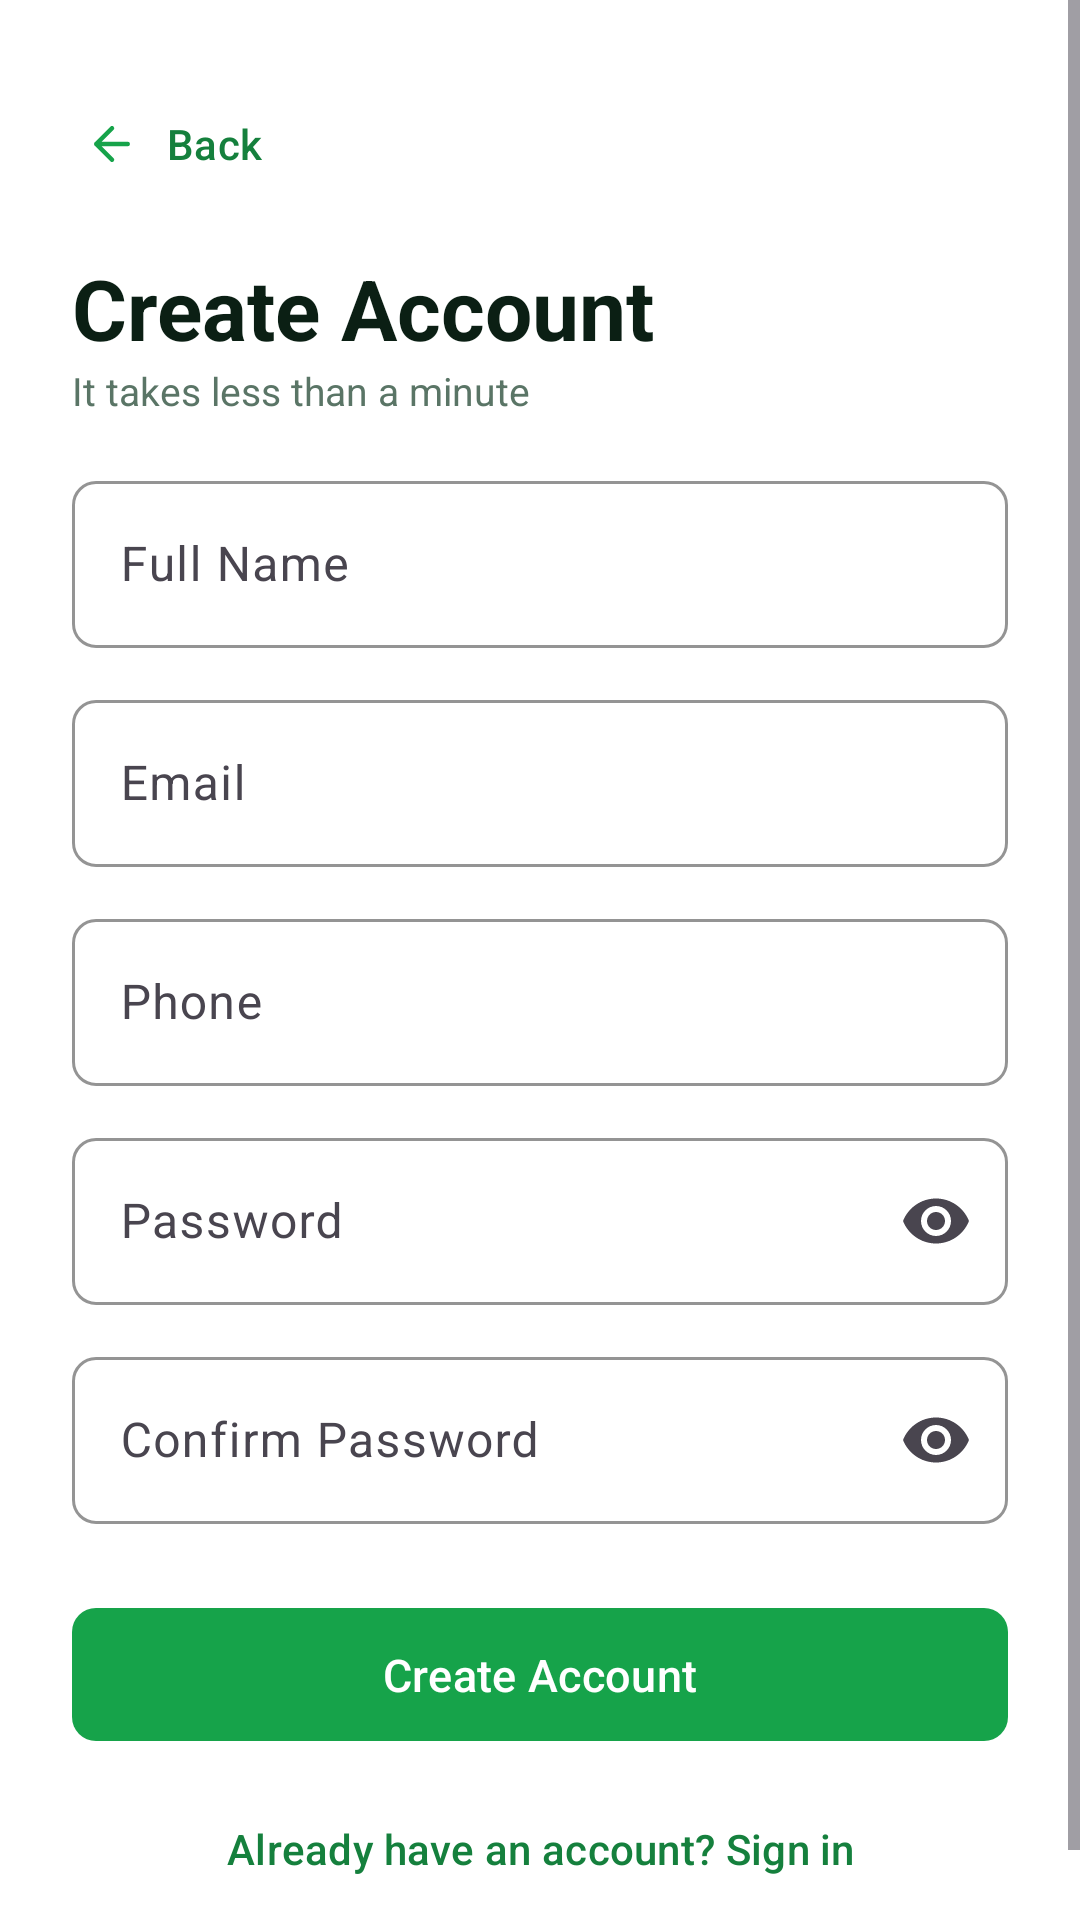

Produce the Android XML layout that renders to this screen, including the resource entries it uses.
<!-- AndroidManifest.xml: application theme Theme.AuraMart -->
<!-- res/layout/activity_register.xml -->
<?xml version="1.0" encoding="utf-8"?>
<ScrollView xmlns:android="http://schemas.android.com/apk/res/android"
    xmlns:app="http://schemas.android.com/apk/res-auto"
    android:layout_width="match_parent"
    android:layout_height="match_parent"
    android:background="@color/surface"
    android:fillViewport="true">

    <LinearLayout
        android:layout_width="match_parent"
        android:layout_height="wrap_content"
        android:orientation="vertical"
        android:padding="@dimen/space_xl">

        <com.google.android.material.button.MaterialButton
            android:id="@+id/backButton"
            style="@style/Widget.AuraMart.Button.Text"
            android:layout_width="wrap_content"
            android:layout_height="wrap_content"
            android:layout_marginStart="-8dp"
            android:text="@string/back"
            app:icon="@drawable/ic_back"
            app:iconTint="@color/primary" />

        <TextView
            android:layout_width="wrap_content"
            android:layout_height="wrap_content"
            android:layout_marginTop="@dimen/space_md"
            android:text="@string/sign_up"
            android:textSize="@dimen/text_display"
            android:textStyle="bold"
            android:textColor="@color/text_primary" />

        <TextView
            android:layout_width="wrap_content"
            android:layout_height="wrap_content"
            android:text="@string/create_account_subtitle"
            style="@style/Text.Secondary" />

        <TextView
            android:id="@+id/errorText"
            android:layout_width="match_parent"
            android:layout_height="wrap_content"
            android:background="@drawable/bg_alert_red"
            android:padding="@dimen/space_md"
            android:layout_marginTop="@dimen/space_md"
            android:textColor="@color/primary_dark"
            android:textSize="@dimen/text_small"
            android:visibility="gone" />

        <com.google.android.material.textfield.TextInputLayout
            android:id="@+id/nameLayout"
            style="@style/Widget.AuraMart.TextField"
            android:layout_width="match_parent"
            android:layout_height="wrap_content"
            android:layout_marginTop="@dimen/space_lg"
            android:hint="@string/full_name">

            <com.google.android.material.textfield.TextInputEditText
                android:id="@+id/nameInput"
                android:layout_width="match_parent"
                android:layout_height="wrap_content"
                android:inputType="textPersonName"
                android:autofillHints="name" />
        </com.google.android.material.textfield.TextInputLayout>

        <com.google.android.material.textfield.TextInputLayout
            android:id="@+id/emailLayout"
            style="@style/Widget.AuraMart.TextField"
            android:layout_width="match_parent"
            android:layout_height="wrap_content"
            android:layout_marginTop="@dimen/space_md"
            android:hint="@string/email">

            <com.google.android.material.textfield.TextInputEditText
                android:id="@+id/emailInput"
                android:layout_width="match_parent"
                android:layout_height="wrap_content"
                android:inputType="textEmailAddress"
                android:autofillHints="emailAddress" />
        </com.google.android.material.textfield.TextInputLayout>

        <com.google.android.material.textfield.TextInputLayout
            android:id="@+id/phoneLayout"
            style="@style/Widget.AuraMart.TextField"
            android:layout_width="match_parent"
            android:layout_height="wrap_content"
            android:layout_marginTop="@dimen/space_md"
            android:hint="@string/phone">

            <com.google.android.material.textfield.TextInputEditText
                android:id="@+id/phoneInput"
                android:layout_width="match_parent"
                android:layout_height="wrap_content"
                android:inputType="phone"
                android:autofillHints="phone" />
        </com.google.android.material.textfield.TextInputLayout>

        <com.google.android.material.textfield.TextInputLayout
            android:id="@+id/passwordLayout"
            style="@style/Widget.AuraMart.TextField"
            android:layout_width="match_parent"
            android:layout_height="wrap_content"
            android:layout_marginTop="@dimen/space_md"
            android:hint="@string/password"
            app:endIconMode="password_toggle">

            <com.google.android.material.textfield.TextInputEditText
                android:id="@+id/passwordInput"
                android:layout_width="match_parent"
                android:layout_height="wrap_content"
                android:inputType="textPassword" />
        </com.google.android.material.textfield.TextInputLayout>

        <com.google.android.material.textfield.TextInputLayout
            android:id="@+id/confirmLayout"
            style="@style/Widget.AuraMart.TextField"
            android:layout_width="match_parent"
            android:layout_height="wrap_content"
            android:layout_marginTop="@dimen/space_md"
            android:hint="@string/confirm_password"
            app:endIconMode="password_toggle">

            <com.google.android.material.textfield.TextInputEditText
                android:id="@+id/confirmInput"
                android:layout_width="match_parent"
                android:layout_height="wrap_content"
                android:inputType="textPassword" />
        </com.google.android.material.textfield.TextInputLayout>

        <com.google.android.material.button.MaterialButton
            android:id="@+id/registerButton"
            style="@style/Widget.AuraMart.Button"
            android:layout_width="match_parent"
            android:layout_height="wrap_content"
            android:layout_marginTop="@dimen/space_xl"
            android:text="@string/sign_up" />

        <com.google.android.material.button.MaterialButton
            android:id="@+id/loginButton"
            style="@style/Widget.AuraMart.Button.Text"
            android:layout_width="match_parent"
            android:layout_height="wrap_content"
            android:layout_marginTop="@dimen/space_sm"
            android:text="@string/have_account" />

        <ProgressBar
            android:id="@+id/progress"
            android:layout_width="wrap_content"
            android:layout_height="wrap_content"
            android:layout_gravity="center_horizontal"
            android:layout_marginTop="@dimen/space_lg"
            android:visibility="gone" />
    </LinearLayout>
</ScrollView>
<!-- resources referenced by this layout -->
<resources>
  <color name="primary">#16A34A</color>
  <color name="primary_dark">#15803D</color>
  <color name="surface">#FFFFFF</color>
  <color name="text_primary">#0B1F14</color>
  <dimen name="space_lg">16dp</dimen>
  <dimen name="space_md">12dp</dimen>
  <dimen name="space_sm">8dp</dimen>
  <dimen name="space_xl">24dp</dimen>
  <dimen name="text_display">28sp</dimen>
  <dimen name="text_small">13sp</dimen>
  <!-- drawable bg_alert_red (drawable) -->
  <?xml version="1.0" encoding="utf-8"?>
  <shape xmlns:android="http://schemas.android.com/apk/res/android" android:shape="rectangle">
      <solid android:color="@color/danger_surface" />
      <stroke android:width="1dp" android:color="@color/danger_light" />
      <corners android:radius="@dimen/radius_sm" />
  </shape>
  <!-- drawable ic_back (drawable) -->
  <vector xmlns:android="http://schemas.android.com/apk/res/android"
      android:width="24dp" android:height="24dp"
      android:viewportWidth="24" android:viewportHeight="24"
      android:tint="?attr/colorControlNormal">
      <path android:strokeColor="#FF000000" android:strokeWidth="2" android:fillColor="#00000000"
          android:strokeLineCap="round" android:strokeLineJoin="round" android:pathData="M19,12h-14M12,19l-7,-7l7,-7" />
  </vector>
  <string name="back">Back</string>
  <string name="confirm_password">Confirm Password</string>
  <string name="create_account_subtitle">It takes less than a minute</string>
  <string name="email">Email</string>
  <string name="full_name">Full Name</string>
  <string name="have_account">Already have an account? Sign in</string>
  <string name="password">Password</string>
  <string name="phone">Phone</string>
  <string name="sign_up">Create Account</string>
  <style name="Text.Secondary" parent="">
          <item name="android:textSize">@dimen/text_small</item>
          <item name="android:textColor">@color/text_secondary</item>
      </style>
  <style name="Widget.AuraMart.Button" parent="Widget.Material3.Button">
          <item name="android:textAllCaps">false</item>
          <item name="android:textColor">@color/on_primary</item>
          <item name="android:textSize">@dimen/text_body</item>
          <item name="android:paddingTop">12dp</item>
          <item name="android:paddingBottom">12dp</item>
          <item name="cornerRadius">@dimen/radius_sm</item>
          <item name="backgroundTint">@color/primary</item>
      </style>
  <style name="Widget.AuraMart.Button.Text" parent="Widget.Material3.Button.TextButton">
          <item name="android:textAllCaps">false</item>
          <item name="android:textColor">@color/primary_ink</item>
      </style>
  <color name="danger_surface">#FEF2F2</color>
  <color name="danger_light">#FEE2E2</color>
  <dimen name="radius_sm">8dp</dimen>
  <color name="text_secondary">#5A7566</color>
  <color name="on_primary">#FFFFFF</color>
  <dimen name="text_body">15sp</dimen>
  <color name="primary_ink">#15803D</color>
  <color name="primary_light">#DCFCE7</color>
  <color name="success">#0D9488</color>
  <color name="white">#FFFFFF</color>
  <color name="background">#F2FAF5</color>
  <color name="divider">#E2ECE6</color>
  <style name="Animation.AuraMart.Activity" parent="@android:style/Animation.Activity">
          <item name="android:activityOpenEnterAnimation">@anim/slide_in_right</item>
          <item name="android:activityOpenExitAnimation">@anim/slide_out_left</item>
          <item name="android:activityCloseEnterAnimation">@anim/slide_in_left</item>
          <item name="android:activityCloseExitAnimation">@anim/slide_out_right</item>
      </style>
</resources>
